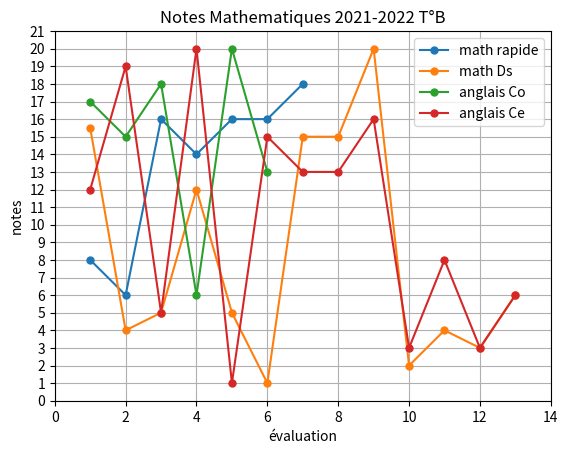

Python code for this plot:
import matplotlib.pyplot as plt
from matplotlib.ticker import MultipleLocator

test = True


def attribute_data():
    """ return test data if test == True and T°B one otherwise """
    if test:
        # add all new set of test data
        data_set = [math_speed_test, math_ds_test, co_anglais_test, ce_anglais_test]
    else:
        # add all new set of T°B data
        data_set = [math_speed, math_ds, co_anglais, ce_anglais]
    return data_set


def nb_grades(grades):
    """ return the highest number of grades"""
    nb_notes = 0
    x = -1
    for i in grades:
        z = 0
        for j in i:
            if isinstance(j, (int, float)):
                z += 1
        if x < z:
            x = z
        nb_notes = x
    return nb_notes


def harmonize_grades(nb_notes):
    """ add None type to each lst of notes in order to make all of them contain the same number of values"""
    for i in grades:
        i.insert(0, None)
        z = 0
        for j in i:
            if isinstance(j, (int, float)):
                z += 1
        for k in range(nb_notes - z):
            i.append(None)


def display_values(x, data_set):
    for i in data_set:
        plt.ylim(0, 21)
        plt.gca().yaxis.set_major_locator(MultipleLocator(1))
        plt.xlim(0, nb_grades+1)
        plt.xlabel('évaluation')
        plt.ylabel('notes')
        plt.title('Notes Mathematiques 2021-2022 T°B')
        plt.grid(True)

        if i[2]:
            plt.plot(x, i[0], "o-", markersize=5, label=i[1])
    plt.legend()
    plt.show()


# -----------------------------------------------------------------------------------------------------------------------
# T°B values
math_speed = [[],
              "math rapide", False]
math_ds = [[], "math Ds", False]
co_anglais = [[],
              "anglais Co", False]
ce_anglais = [[],
              "anglais Ce", False]

# -----------------------------------------------------------------------------------------------------------------------
# [0] grades
# [1] description
# [2] display (True/False)
# test values
math_speed_test = [[8, 6, 16, 14, 16, 16, 18],
                   "math rapide", True]
math_ds_test = [[15.5, 4, 5, 12, 5, 1, 15, 15, 20, 2, 4, 3, 6],
                "math Ds", True]
co_anglais_test = [[17, 15, 18, 6, 20, 13],
                   "anglais Co", True]
ce_anglais_test = [[12, 19, 5, 20, 1, 15, 13, 13, 16, 3, 8, 3, 6],
                   "anglais Ce", True]

# -----------------------------------------------------------------------------------------------------------------------

data_set = attribute_data()

grades = []
for i in data_set:
    grades.append(i[0])

nb_grades = nb_grades(grades)
harmonize_grades(nb_grades)

x = []
for i in range(nb_grades+1):
    x.append(i)

print("test = {}".format(test))
display_values(x, data_set=data_set)
